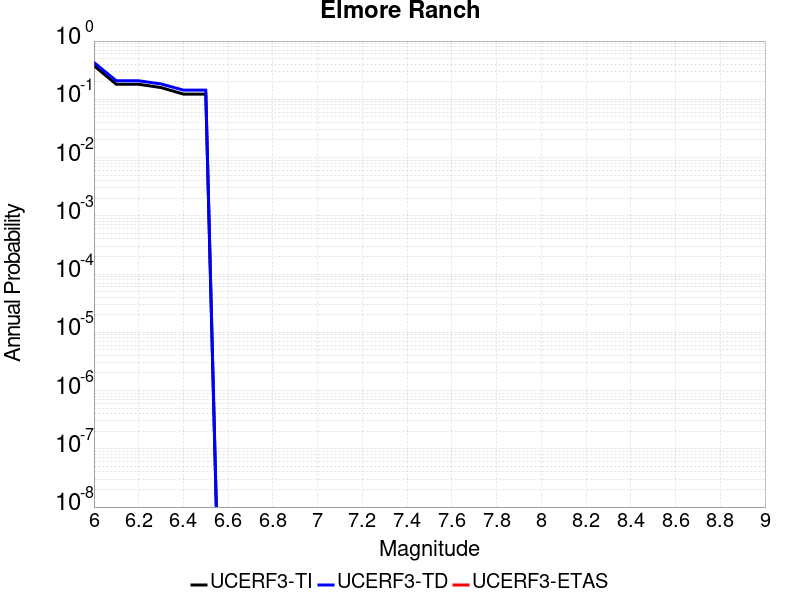

Data behind this chart, as committed beside it:
Magnitude, UCERF3-TI Prob, UCERF3-TD Prob, UCERF3-ETAS Prob
6.0, 0.3781, 0.4292, 0.0
6.1, 0.1812, 0.2078, 0.0
6.2, 0.1812, 0.2078, 0.0
6.3, 0.1591, 0.1836, 0.0
6.4, 0.123, 0.1439, 0.0
6.5, 0.123, 0.1439, 0.0
